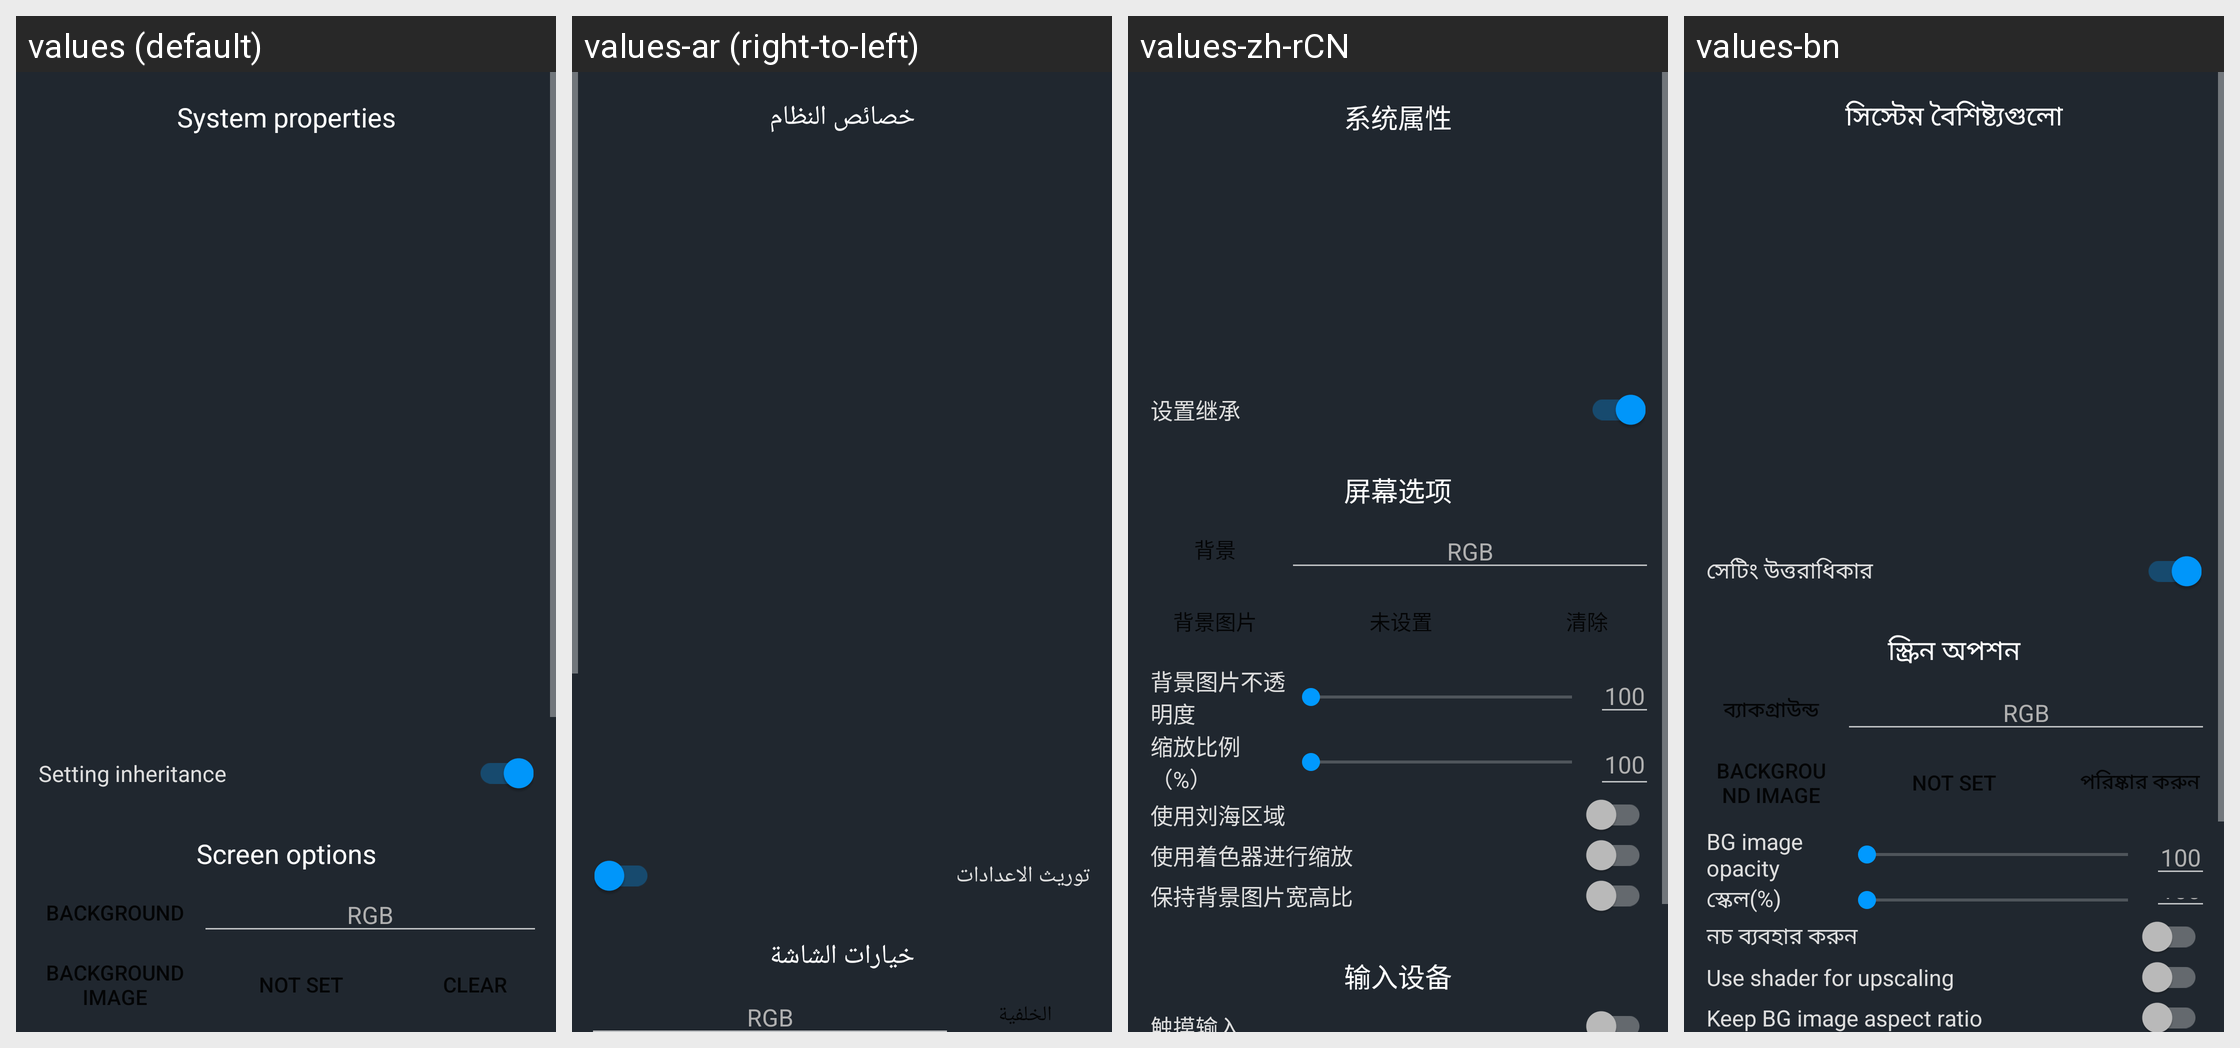

This grid shows one Android layout under several languages. Give, for every string resource on the screen, its name, the default text and each shown locale's text.
Android screen res/layout/fragment_config.xml rendered under 4 locales, left to right: values (default), values-ar (right-to-left), values-zh-rCN, values-bn. Device: Nexus 5 (rendered at 1080×1920; each locale shown at half size, 540×960, under a caption strip naming it); theme AppTheme.
Other locales in the repository, not shown: values-az, values-az-rAZ, values-be, values-bn-rBD, values-de, values-es, values-fa, values-fi, values-fil, values-fil-rPH, values-fr, values-in, values-it, values-iw, values-ja, values-ms, values-pl, values-pl-rPL, values-pt-rBR, values-ro, values-ru, values-ru-rRU, values-si, values-tr, values-uk, values-vi.
Strings drawn on this screen, with the default value and each locale's value (text and hints the layout hard-codes, and strings that could not be matched under every locale, appear in the picture but are not listed):

pref_sys_props
  values: System properties
  values-ar: خصائص النظام
  values-zh-rCN: 系统属性
  values-bn: সিস্টেম বৈশিষ্ট্যগুলো

pref_system_setting_inheritance_option_name
  values: Setting inheritance
  values-ar: توريث الاعدادات
  values-zh-rCN: 设置继承
  values-bn: সেটিং উত্তরাধিকার

pref_screen_options
  values: Screen options
  values-ar: خيارات الشاشة
  values-zh-rCN: 屏幕选项
  values-bn: স্ক্রিন অপশন

pref_background
  values: Background
  values-ar: الخلفية
  values-zh-rCN: 背景
  values-bn: ব্যাকগ্রাউন্ড

pref_color_hint
  values: RGB
  values-ar: RGB  [not translated; the default value is used]
  values-zh-rCN: RGB  [not translated; the default value is used]
  values-bn: RGB  [not translated; the default value is used]
